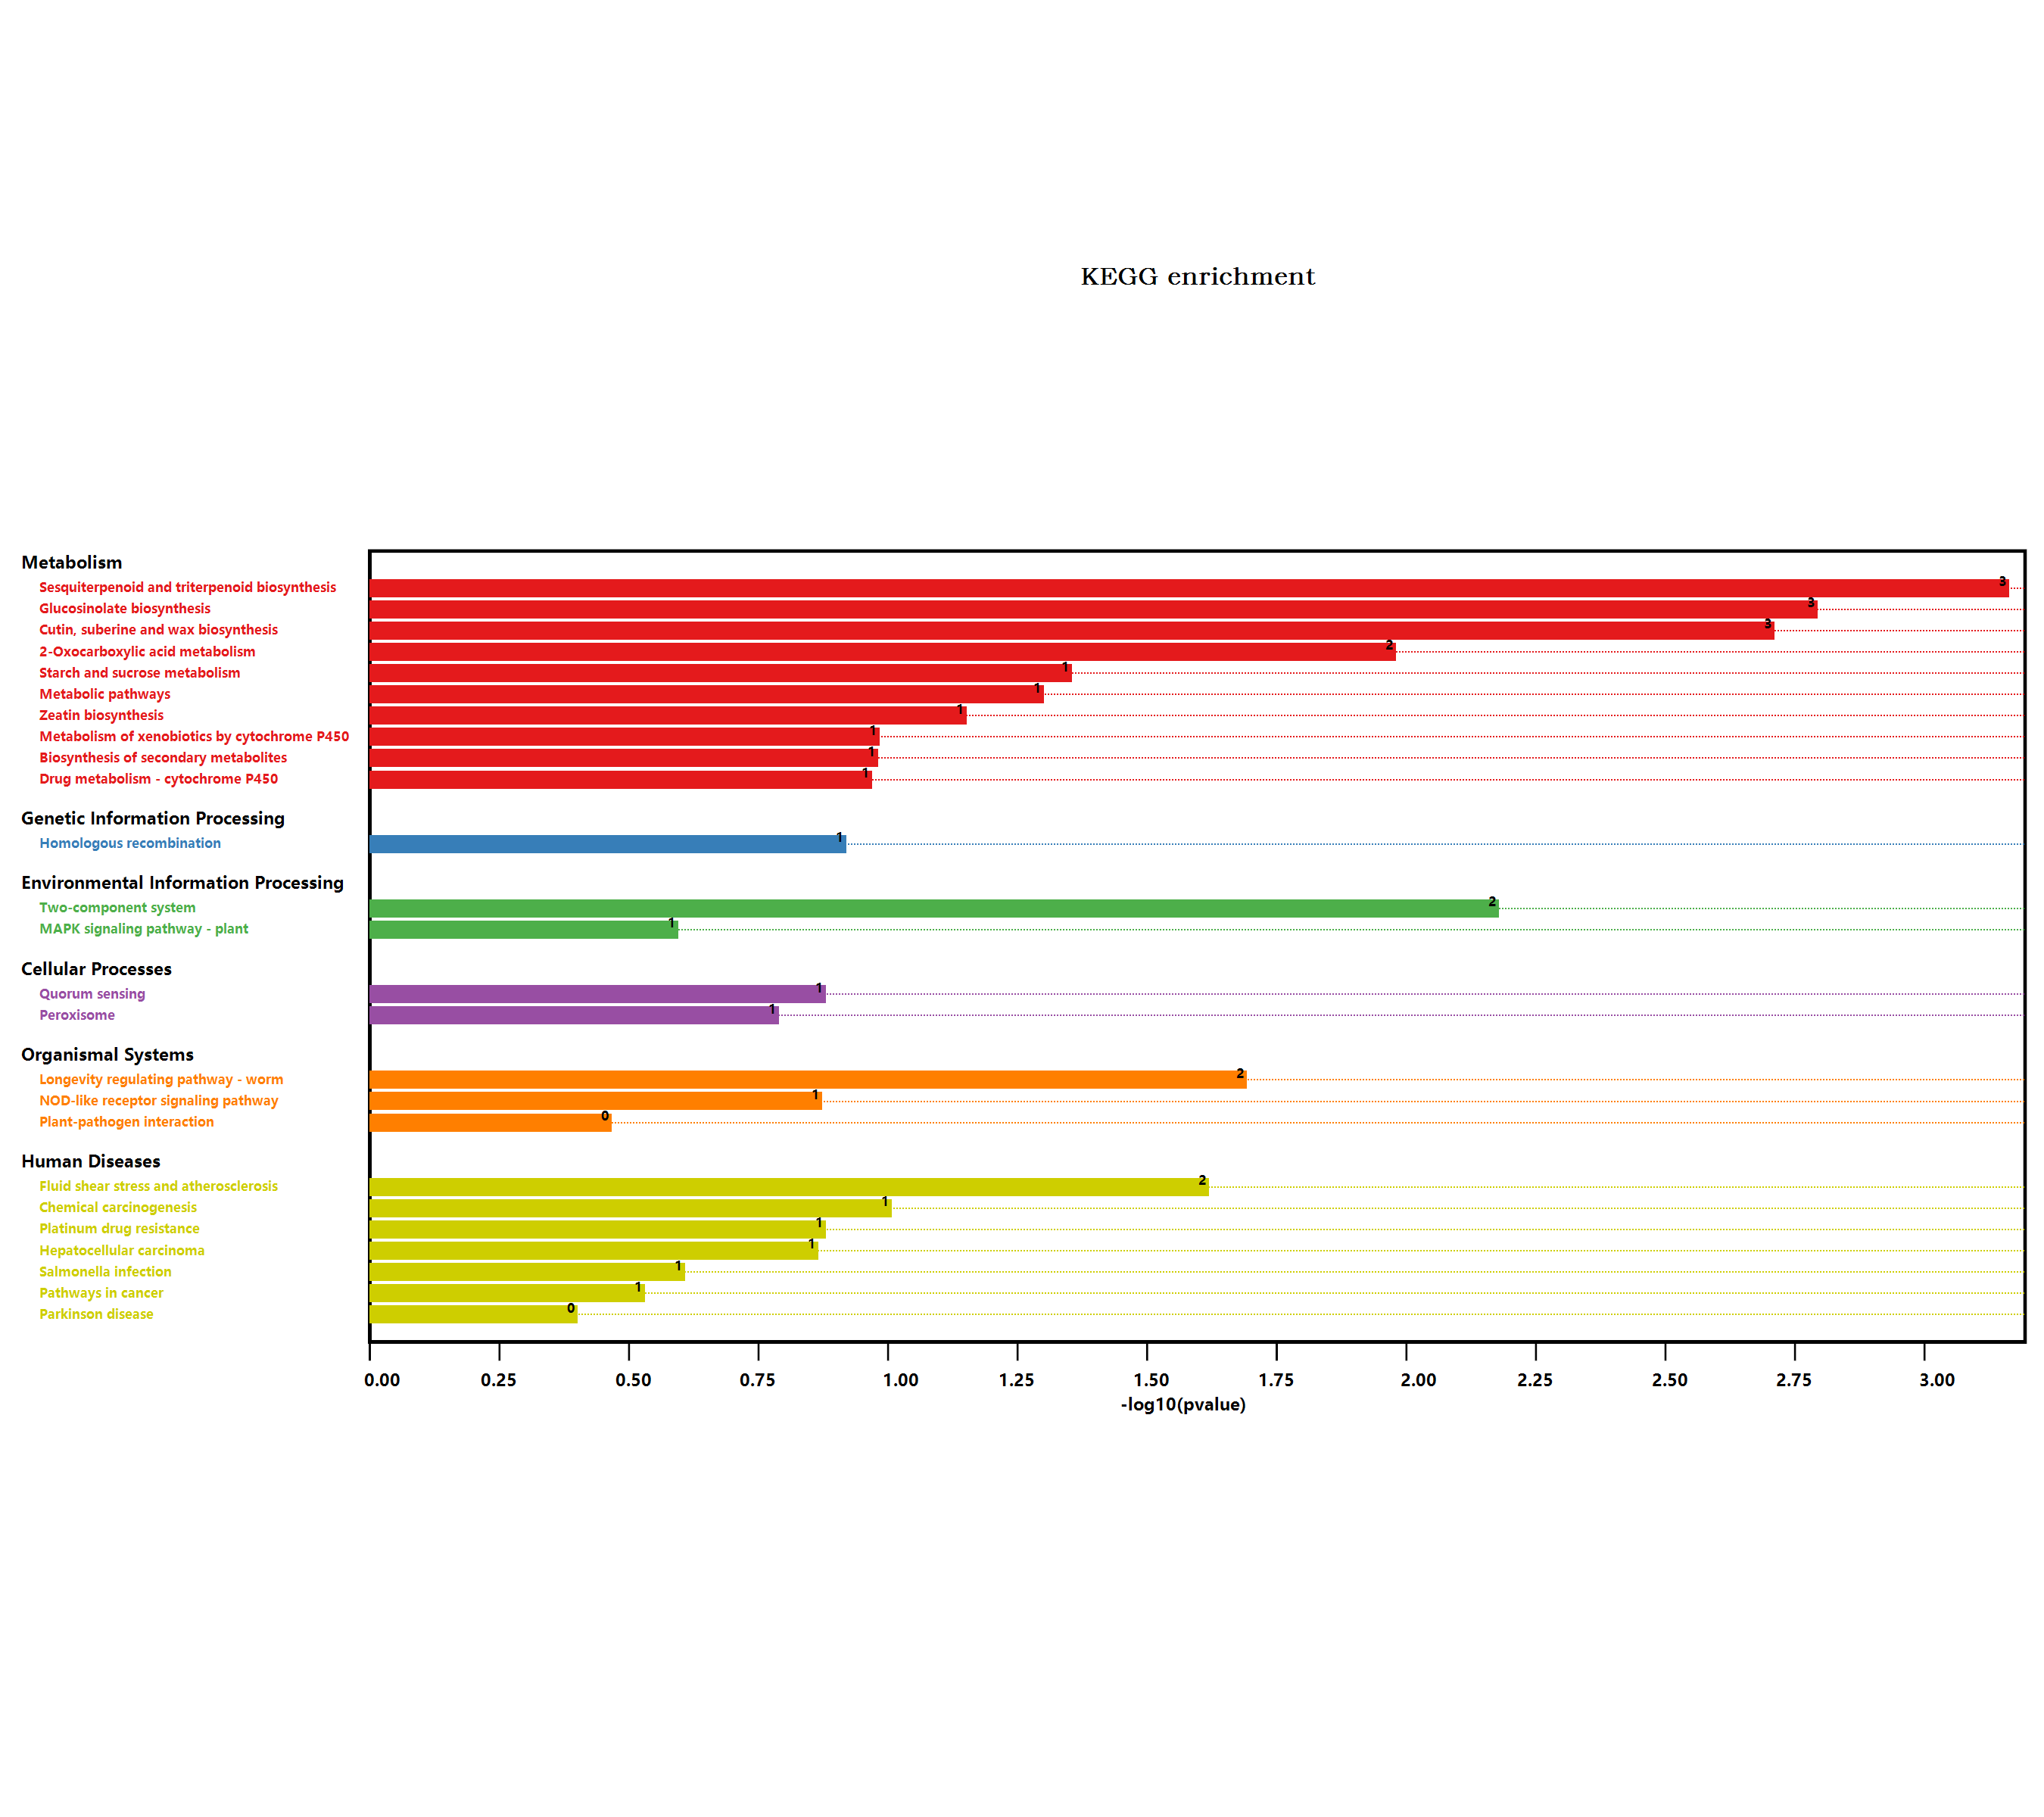

The table this chart was drawn from, first rows:
#Term, Database, ID, Input number, Background number, P-Value, Corrected P-Value, Input, Hyperlink, ORF
Metabolic pathways, n/a, map01100, 9, 3837, 0.04835, 0.1773, Q42059, Q9ZW95, Q9FJZ3, Q96324, Q9M1G8, …, , Q42059; Q9ZW95; Q9FJZ3; Q96324; Q9M1G8; …
Tryptophan metabolism, n/a, map00380, 1, 109, 0.1212, 0.25, Q501D8, , Q501D8
Pyruvate metabolism, n/a, map00620, 1, 156, 0.1684, 0.2223, Q9M1G8, , Q9M1G8
Biosynthesis of secondary metabolites, n/a, map01110, 5, 2085, 0.1007, 0.2556, Q9ZW95, B6EXY6, Q9FG67, Q501D8, O65378, , Q9ZW95; B6EXY6; Q9FG67; Q501D8; O65378
Microbial metabolism in diverse environm…, n/a, map01120, 1, 663, 0.5424, 0.5424, Q9M1G8, , Q9M1G8
Salmonella infection, n/a, map05132, 1, 230, 0.2378, 0.2802, Q9XIF4, , Q9XIF4
Starch and sucrose metabolism, n/a, map00500, 2, 276, 0.04266, 0.176, Q42059, Q9STW8, , Q42059; Q9STW8
MAPK signaling pathway - plant, n/a, map04016, 1, 238, 0.2449, 0.2787, Q9LW27, , Q9LW27
Plant-pathogen interaction, n/a, map04626, 1, 339, 0.3295, 0.3508, Q9LIK5, , Q9LIK5
Longevity regulating pathway - worm, n/a, map04212, 2, 180, 0.01962, 0.1079, Q39152, Q96324, , Q39152; Q96324
Peroxisome, n/a, map04146, 1, 144, 0.1566, 0.2247, Q39152, , Q39152
NOD-like receptor signaling pathway, n/a, map04621, 1, 117, 0.1294, 0.2136, Q9XIF4, , Q9XIF4
Parkinson disease, n/a, map05012, 1, 411, 0.384, 0.396, Q9XIF4, , Q9XIF4
Glucosinolate biosynthesis, n/a, map00966, 2, 47, 0.001551, 0.02559, Q9FG67, Q501D8, , Q9FG67; Q501D8
2-Oxocarboxylic acid metabolism, n/a, map01210, 2, 126, 0.01009, 0.06659, Q9FG67, Q501D8, , Q9FG67; Q501D8
Drug metabolism - other enzymes, n/a, map00983, 1, 141, 0.1537, 0.2305, Q96324, , Q96324
Zeatin biosynthesis, n/a, map00908, 1, 59, 0.06804, 0.2245, Q9ZW95, , Q9ZW95
Cysteine and methionine metabolism, n/a, map00270, 1, 201, 0.2113, 0.2583, O65378, , O65378
Pathways in cancer, n/a, map05200, 1, 283, 0.2838, 0.3122, Q96324, , Q96324
Cutin, suberine and wax biosynthesis, n/a, map00073, 2, 52, 0.00188, 0.02068, Q39152, Q9FFQ7, , Q39152; Q9FFQ7
Hepatocellular carcinoma, n/a, map05225, 1, 119, 0.1315, 0.2066, Q96324, , Q96324
Fluid shear stress and atherosclerosis, n/a, map05418, 2, 197, 0.02317, 0.1092, Q9XIF4, Q96324, , Q9XIF4; Q96324
Fructose and mannose metabolism, n/a, map00051, 1, 110, 0.1222, 0.2373, Q9FJZ3, , Q9FJZ3
Quorum sensing, n/a, map02024, 1, 115, 0.1274, 0.2272, Q9C5M8, , Q9C5M8
Pentose and glucuronate interconversions, n/a, map00040, 1, 152, 0.1645, 0.2262, Q9C5M8, , Q9C5M8
Two-component system, n/a, map02020, 2, 99, 0.0064, 0.0528, Q42059, Q9STW8, , Q42059; Q9STW8
Glutathione metabolism, n/a, map00480, 1, 172, 0.1839, 0.2335, Q96324, , Q96324
Homologous recombination, n/a, map03440, 1, 104, 0.116, 0.2553, Q9SK02, , Q9SK02
Platinum drug resistance, n/a, map01524, 1, 115, 0.1274, 0.2272, Q96324, , Q96324
Metabolism of xenobiotics by cytochrome …, n/a, map00980, 1, 89, 0.1003, 0.2759, Q96324, , Q96324
Drug metabolism - cytochrome P450, n/a, map00982, 1, 92, 0.1035, 0.2439, Q96324, , Q96324
Chemical carcinogenesis, n/a, map05204, 1, 84, 0.09502, 0.285, Q96324, , Q96324
Sesquiterpenoid and triterpenoid biosynt…, n/a, map00909, 2, 30, 0.0006627, 0.02187, B6EXY6, Q9T0J9, , B6EXY6; Q9T0J9
